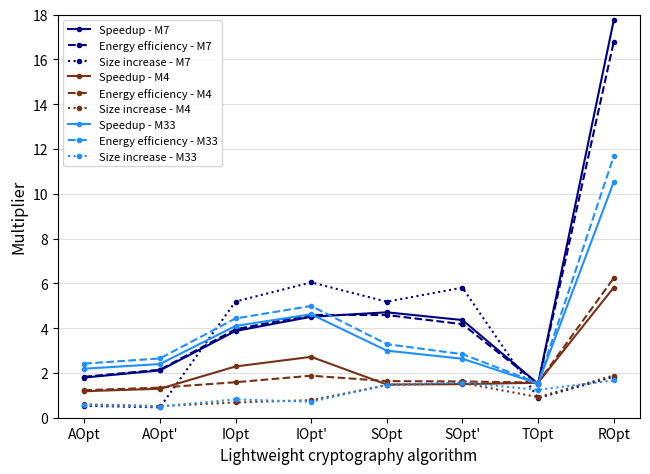

Here is the Python script that generated this plot:
import pandas as pd
import matplotlib.pyplot as plt
from matplotlib import gridspec
import matplotlib.ticker as plticker
import numpy as np


# fig, ax = plt.subplots(1,1)

# labels = ["S", "T", "A'", "A", "R", "I", "I'", "S'"]
# Speedup = [4.00, 1.457002398, 1.173512822, 1.113769354, 6.464059519, 2.566899485, 2.82531296, 3.642170873]
# Size_increase = [6.32, 1.071942446, 2.645714286, 3.13740458, 3.652439024, 6.032846715, 7.054744526, 7.1359447]
# Energy_efficiency = [3.857142857, 1.404298874, 1.227436823, 1.159250585, 5.840457556, 2.624551328, 2.884765625, 3.5]


# ax.plot(labels, Speedup, label='Speedup')
# ax.plot(labels, Size_increase, label='Size increase')
# ax.plot(labels, Energy_efficiency, label='Energy efficiency improvement')
# ax.yaxis.set_major_locator(plticker.MultipleLocator(0.5))
# plt.grid()
# plt.ylabel('Multiplier', fontsize=11)
# plt.legend(loc='lower right')
# plt.xlabel('Lightweight cryptography algorithm', fontsize=11)
# plt.show()

opt_data = {
    'labels' : ["AOpt", "AOpt'", "IOpt", "IOpt'", "SOpt", "SOpt'", "TOpt", "ROpt"],
    'M7' : {
        'Size_increase' : [0.531631997, 0.462262593, 5.188405797, 6.041407867, 5.179534314, 5.807912844, 0.878899083, 1.831673779],
        'Speedup' : [1.793172002, 2.112083204, 3.87357876, 4.507008862, 4.705884341, 4.360635242, 1.515608541, 17.73323292],
        'Energy_efficiency' : [1.828660436, 2.142344498, 3.948934177, 4.589410273, 4.584745763, 4.176339286, 1.510307644, 16.77277238]
    }, 

    'M4' : {
        'Size_increase' : [0.599308803, 0.517842982, 0.680381708, 0.784483827, 1.451775305, 1.553278418, 0.921232877, 1.884855582],
        'Speedup' : [1.183527232, 1.292792722, 2.287491371, 2.717691773, 1.481738384, 1.498972195, 1.56191936, 5.812835728],
        'Energy_efficiency' : [1.229226361, 1.344902386, 1.584141712, 1.875581395, 1.634868421, 1.618644068, 1.568940493, 6.232586069],
        },

    'M33' : {
        'Size_increase' : [0.572835022, 0.497593985, 0.817193164, 0.711872087, 1.467462222, 1.57033377, 1.244522968, 1.665706605],
        'Speedup' : [2.187926962, 2.396070456, 4.098017975, 4.617173794, 2.994667502, 2.633657463, 1.525718725, 10.52302618],
        'Energy_efficiency' : [2.416666667, 2.645833333, 4.432, 4.989189189, 3.285714286, 2.838235294, 1.545454545, 11.66666667],
    }
}

# ax.plot(labels, Speedup, label='Speedup')
# ax.plot(labels, Size_increase, label='Size increase')
# ax.plot(labels, Energy_efficiency, label='Energy efficiency improvement')
# ax.yaxis.set_major_locator(plticker.MultipleLocator(0.5))
# plt.grid()
# plt.ylabel('Multiplier', fontsize=11)
# plt.legend(loc='lower right')
# plt.xlabel('Lightweight cryptography algorithm', fontsize=11)
# plt.show()
# global labels
# fig, ax = plt.subplots(3,1)
# colors = ["blue", "Green", "Orange"]
colors = ["#000080", "#783114", "#1e90ff", "#87cefa"]
linestyles = ['-', '--', ':']
board_idx = 0
for board, data in opt_data.items():
    if board.lower() in 'labels':
        labels = data
    else:
        print(board, np.mean(data['Speedup']), np.mean(data['Energy_efficiency']),  np.mean(data['Size_increase']))
        # print(data)
        plt.plot(labels, data['Speedup'], label='Speedup - ' + board, color=colors[board_idx], linestyle=linestyles[0], marker='.', linewidth=1.5)
        plt.plot(labels, data['Energy_efficiency'], label='Energy efficiency - ' + board, color=colors[board_idx],  marker='.',linestyle=linestyles[1], linewidth=1.5)
        plt.plot(labels, data['Size_increase'], label='Size increase - ' + board, color=colors[board_idx],  marker='.',linestyle=linestyles[2], linewidth=1.5)

        # ylabels = plt.gca().get_yticklabels()
        # print(ylabels)
        # plt.set_title(board)
        # for i, label in enumerate(ylabels):
        #     if i % 2 == 0:
        #         label.set_visible(False)
        board_idx +=1

plt.yticks(np.arange(0, 19, 2))
plt.ylim((0,18))
plt.grid(axis='y', alpha=0.4)
# plt.yaxis.set_major_locator(plticker.MultipleLocator(0.5))
# plt.suptitle('Speedup, energy efficiency, and size of Armv7 optimised implementations', fontsize=12, fontweight='bold')
plt.subplots_adjust(left = 0.07, right = 0.98, top=1.0, wspace=0.9, hspace=0.1, bottom=0.16) 
# fig.text(0.06, 0.5, 'Multiplier', va='center', rotation='vertical', fontsize=12)
plt.ylabel('Multiplier', fontsize=12)
plt.legend(loc='upper left', prop={'size': 8})
plt.xlabel('Lightweight cryptography algorithm', fontsize=11)
plt.show()
        
# fig, ax = plt.subplots(3,1)
# subplot_idx = 1
# for board, data in opt_data.items():
#     if board.lower() in 'labels':
#         labels = data
#     else:
#         print(board)
#         # print(data)
#         ax[subplot_idx-1].plot(labels, data['Speedup'], label='Speedup')
#         ax[subplot_idx-1].plot(labels, data['Energy_efficiency'], label='Energy efficiency')
#         ax[subplot_idx-1].plot(labels, data['Size_increase'], label='Size increase')

#         ax[subplot_idx-1].yaxis.set_major_locator(plticker.MultipleLocator(1))
#         # ylabels = plt.gca().get_yticklabels()
#         # print(ylabels)
#         ax[subplot_idx-1].set_title(board)
#         ax[subplot_idx-1].grid(axis='y', alpha=0.4)
#         # for i, label in enumerate(ylabels):
#         #     if i % 2 == 0:
#         #         label.set_visible(False)
#         subplot_idx +=1

# plt.suptitle('Comparison of reference and available optimised implementations', fontsize=12, fontweight='bold')
# plt.subplots_adjust(left = 0.07, right = 0.98, top=0.9, wspace=0.9, hspace=0.1, bottom=0.1) 
# fig.text(0.06, 0.5, 'Multiplier', va='center', rotation='vertical', fontsize=12)
# # plt.ylabel('', fontsize=11)
# plt.legend(loc='lower right')
# plt.xlabel('Lightweight cryptography algorithm', fontsize=11)
# plt.show()
        